Run: headless pygame with SDL's dummy video driver; simulated clock (each Clock.tick advances the game by its frame time, no real sleeping); random seed 0; keys injected as events and as key.get_pressed() state; no mouse input; restart key R tapped at the start of phases 3 and 4.
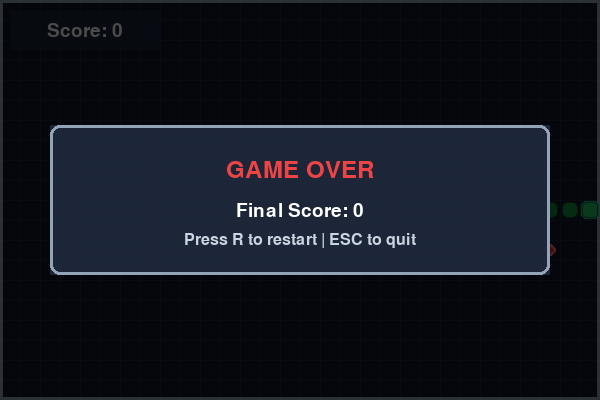
Frame 1 of 4 · flips 1–60 · no input
Frame 2 of 4 · flips 61–180 · tapped SPACE, RETURN · held RIGHT (→), D · screen unchanged from frame 1, image omitted
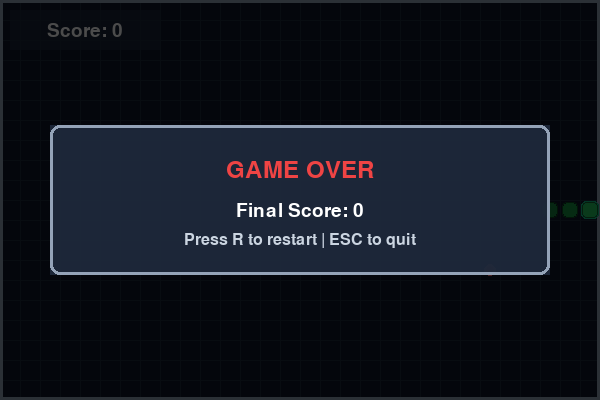
Frame 3 of 4 · flips 181–300 · tapped R · held DOWN (↓), S
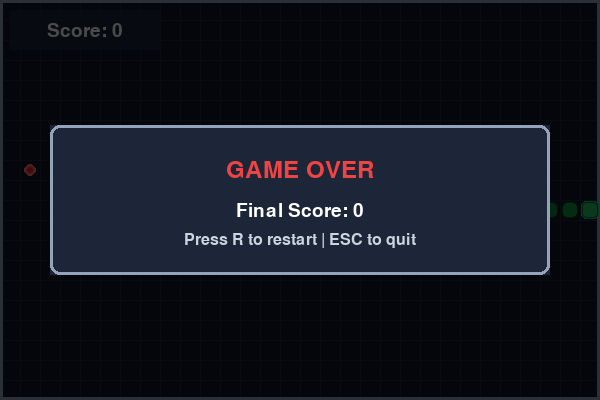
Frame 4 of 4 · flips 301–420 · tapped R · held LEFT (←), A, UP (↑), W

The pygame program that drew these frames:

import pygame
import sys
import random

# Config
CELL_SIZE = 20
GRID_WIDTH = 30
GRID_HEIGHT = 20
SCREEN_WIDTH = CELL_SIZE * GRID_WIDTH
SCREEN_HEIGHT = CELL_SIZE * GRID_HEIGHT
FPS = 10
BORDER_WIDTH = 3

# Enhanced Color Palette
BG_DARK = (15, 23, 42)  # Dark slate blue background
BG_GRID = (30, 41, 59)  # Slightly lighter grid lines
BORDER_COLOR = (148, 163, 184)  # Light gray border

# Snake colors with gradient effect
SNAKE_HEAD = (34, 197, 94)  # Bright green
SNAKE_BODY_START = (22, 163, 74)  # Medium green
SNAKE_BODY_END = (21, 128, 61)  # Dark green
SNAKE_SHADOW = (16, 185, 129)  # Teal shadow

# Food colors
FOOD_COLOR = (239, 68, 68)  # Bright red
FOOD_GLOW = (248, 113, 113)  # Light red glow
FOOD_CORE = (220, 38, 38)  # Dark red core

# UI colors
TEXT_WHITE = (255, 255, 255)
TEXT_GRAY = (203, 213, 225)
UI_BG = (30, 41, 59, 200)  # Semi-transparent UI background

# Game over colors
OVERLAY_COLOR = (0, 0, 0, 180)
GO_TEXT_COLOR = (239, 68, 68)
GO_SUBTEXT_COLOR = (203, 213, 225)

# Directions
UP = (0, -1)
DOWN = (0, 1)
LEFT = (-1, 0)
RIGHT = (1, 0)


def random_food_position(snake):
    while True:
        pos = (random.randint(0, GRID_WIDTH - 1), random.randint(0, GRID_HEIGHT - 1))
        if pos not in snake:
            return pos


def draw_rounded_rect(surface, rect, color, radius=4, border=0, border_color=None):
    """Draw a rounded rectangle with optional border."""
    if border > 0 and border_color:
        # Draw border
        pygame.draw.rect(surface, border_color, rect, border, border_radius=radius)
    # Draw filled rounded rectangle
    pygame.draw.rect(surface, color, rect.inflate(-border*2, -border*2) if border > 0 else rect, border_radius=radius)


def draw_grid_background(surface):
    """Draw subtle grid lines on the background."""
    for x in range(0, SCREEN_WIDTH, CELL_SIZE):
        pygame.draw.line(surface, BG_GRID, (x, 0), (x, SCREEN_HEIGHT), 1)
    for y in range(0, SCREEN_HEIGHT, CELL_SIZE):
        pygame.draw.line(surface, BG_GRID, (0, y), (SCREEN_WIDTH, y), 1)


def draw_snake_segment(surface, pos, is_head=False, segment_index=0, total_segments=1):
    """Draw a snake segment with gradient effect."""
    x, y = pos
    base_x = x * CELL_SIZE
    base_y = y * CELL_SIZE
    
    # Calculate gradient color for body segments
    if is_head:
        color = SNAKE_HEAD
        shadow_color = SNAKE_SHADOW
    else:
        # Gradient from start to end color
        ratio = segment_index / max(total_segments - 1, 1)
        r1, g1, b1 = SNAKE_BODY_START
        r2, g2, b2 = SNAKE_BODY_END
        color = (
            int(r1 + (r2 - r1) * ratio),
            int(g1 + (g2 - g1) * ratio),
            int(b1 + (b2 - b1) * ratio)
        )
        shadow_color = None
    
    # Draw shadow/glow for head
    if shadow_color and is_head:
        shadow_rect = pygame.Rect(base_x + 1, base_y + 1, CELL_SIZE - 2, CELL_SIZE - 2)
        draw_rounded_rect(surface, shadow_rect, shadow_color, radius=5)
    
    # Draw main segment
    cell_rect = pygame.Rect(base_x + 2, base_y + 2, CELL_SIZE - 4, CELL_SIZE - 4)
    draw_rounded_rect(surface, cell_rect, color, radius=4, border=1, border_color=(color[0]//2, color[1]//2, color[2]//2))


def draw_food(surface, pos, pulse=0.0):
    """Draw food with glow effect and optional pulse animation."""
    x, y = pos
    base_x = x * CELL_SIZE
    base_y = y * CELL_SIZE
    
    # Pulse effect (slight size variation)
    pulse_offset = int(pulse * 2)
    
    # Draw outer glow
    glow_rect = pygame.Rect(
        base_x + 4 - pulse_offset, 
        base_y + 4 - pulse_offset,
        CELL_SIZE - 8 + pulse_offset * 2,
        CELL_SIZE - 8 + pulse_offset * 2
    )
    draw_rounded_rect(surface, glow_rect, FOOD_GLOW, radius=6)
    
    # Draw main food circle
    food_rect = pygame.Rect(
        base_x + 6 - pulse_offset//2,
        base_y + 6 - pulse_offset//2,
        CELL_SIZE - 12 + pulse_offset,
        CELL_SIZE - 12 + pulse_offset
    )
    draw_rounded_rect(surface, food_rect, FOOD_COLOR, radius=5)
    
    # Draw core highlight
    core_rect = pygame.Rect(
        base_x + CELL_SIZE // 2 - 3,
        base_y + CELL_SIZE // 2 - 3,
        6, 6
    )
    draw_rounded_rect(surface, core_rect, FOOD_CORE, radius=3)


def main():
    pygame.init()
    screen = pygame.display.set_mode((SCREEN_WIDTH, SCREEN_HEIGHT))
    pygame.display.set_caption("Snake Game - Enhanced Edition")
    clock = pygame.time.Clock()
    
    # Better fonts
    try:
        font_large = pygame.font.Font(None, 36)
        font_medium = pygame.font.Font(None, 28)
        font_small = pygame.font.Font(None, 24)
    except:
        font_large = pygame.font.SysFont("arial", 36, bold=True)
        font_medium = pygame.font.SysFont("arial", 28, bold=True)
        font_small = pygame.font.SysFont("arial", 24)

    # Initialize game state
    snake = [(GRID_WIDTH // 2, GRID_HEIGHT // 2), (GRID_WIDTH // 2 - 1, GRID_HEIGHT // 2), (GRID_WIDTH // 2 - 2, GRID_HEIGHT // 2)]
    direction = RIGHT
    food = random_food_position(snake)
    score = 0
    game_over = False
    food_pulse = 0.0  # Animation counter for food
    frame_count = 0  # For animations

    while True:
        for event in pygame.event.get():
            if event.type == pygame.QUIT:
                pygame.quit()
                sys.exit()
            elif event.type == pygame.KEYDOWN:
                if event.key == pygame.K_ESCAPE:
                    pygame.quit()
                    sys.exit()
                elif event.key in (pygame.K_UP, pygame.K_w) and direction != DOWN:
                    direction = UP
                elif event.key in (pygame.K_DOWN, pygame.K_s) and direction != UP:
                    direction = DOWN
                elif event.key in (pygame.K_LEFT, pygame.K_a) and direction != RIGHT:
                    direction = LEFT
                elif event.key in (pygame.K_RIGHT, pygame.K_d) and direction != LEFT:
                    direction = RIGHT
                elif event.key == pygame.K_r and game_over:
                    # Restart
                    snake = [(GRID_WIDTH // 2, GRID_HEIGHT // 2), (GRID_WIDTH // 2 - 1, GRID_HEIGHT // 2), (GRID_WIDTH // 2 - 2, GRID_HEIGHT // 2)]
                    direction = RIGHT
                    food = random_food_position(snake)
                    score = 0
                    game_over = False
                    food_pulse = 0.0
                    frame_count = 0

        if not game_over:
            # Move snake
            head_x, head_y = snake[0]
            dx, dy = direction
            new_head = (head_x + dx, head_y + dy)

            # Check collisions with walls
            if not (0 <= new_head[0] < GRID_WIDTH and 0 <= new_head[1] < GRID_HEIGHT):
                game_over = True
            # Check collisions with self
            elif new_head in snake:
                game_over = True
            else:
                snake.insert(0, new_head)
                # Check food
                if new_head == food:
                    score += 1
                    food = random_food_position(snake)
                    food_pulse = 3.0  # Pulse effect when food is eaten
                else:
                    snake.pop()
            
            # Update animations
            frame_count += 1
            food_pulse = max(0.0, food_pulse - 0.2)  # Decay pulse effect

        # Draw
        screen.fill(BG_DARK)
        
        # Draw grid background
        draw_grid_background(screen)

        # Draw border around game area
        border_rect = pygame.Rect(0, 0, SCREEN_WIDTH, SCREEN_HEIGHT)
        pygame.draw.rect(screen, BORDER_COLOR, border_rect, BORDER_WIDTH)

        # Draw food with pulse effect
        draw_food(screen, food, food_pulse)

        # Draw snake with gradient
        for i, segment in enumerate(snake):
            is_head = (i == 0)
            draw_snake_segment(screen, segment, is_head, i, len(snake))

        # Draw score with styled UI
        score_bg = pygame.Surface((150, 40), pygame.SRCALPHA)
        score_bg.fill(UI_BG)
        screen.blit(score_bg, (10, 10))
        
        score_text = font_medium.render(f"Score: {score}", True, TEXT_WHITE)
        score_rect = score_text.get_rect(center=(85, 30))
        screen.blit(score_text, score_rect)

        # Game over message with enhanced design
        if game_over:
            # Dark overlay
            overlay = pygame.Surface((SCREEN_WIDTH, SCREEN_HEIGHT), pygame.SRCALPHA)
            overlay.fill(OVERLAY_COLOR)
            screen.blit(overlay, (0, 0))
            
            # Game over panel
            panel_width = 500
            panel_height = 150
            panel_x = (SCREEN_WIDTH - panel_width) // 2
            panel_y = (SCREEN_HEIGHT - panel_height) // 2
            
            panel = pygame.Surface((panel_width, panel_height), pygame.SRCALPHA)
            panel.fill((30, 41, 59, 240))
            pygame.draw.rect(panel, BORDER_COLOR, panel.get_rect(), 3, border_radius=10)
            screen.blit(panel, (panel_x, panel_y))
            
            # Game over text
            go_title = font_large.render("GAME OVER", True, GO_TEXT_COLOR)
            title_rect = go_title.get_rect(center=(SCREEN_WIDTH // 2, SCREEN_HEIGHT // 2 - 30))
            screen.blit(go_title, title_rect)
            
            # Final score
            final_score_text = font_medium.render(f"Final Score: {score}", True, TEXT_WHITE)
            score_rect_final = final_score_text.get_rect(center=(SCREEN_WIDTH // 2, SCREEN_HEIGHT // 2 + 10))
            screen.blit(final_score_text, score_rect_final)
            
            # Restart instruction
            restart_text = font_small.render("Press R to restart | ESC to quit", True, GO_SUBTEXT_COLOR)
            restart_rect = restart_text.get_rect(center=(SCREEN_WIDTH // 2, SCREEN_HEIGHT // 2 + 40))
            screen.blit(restart_text, restart_rect)

        pygame.display.flip()
        clock.tick(FPS)


if __name__ == "__main__":
    main()
